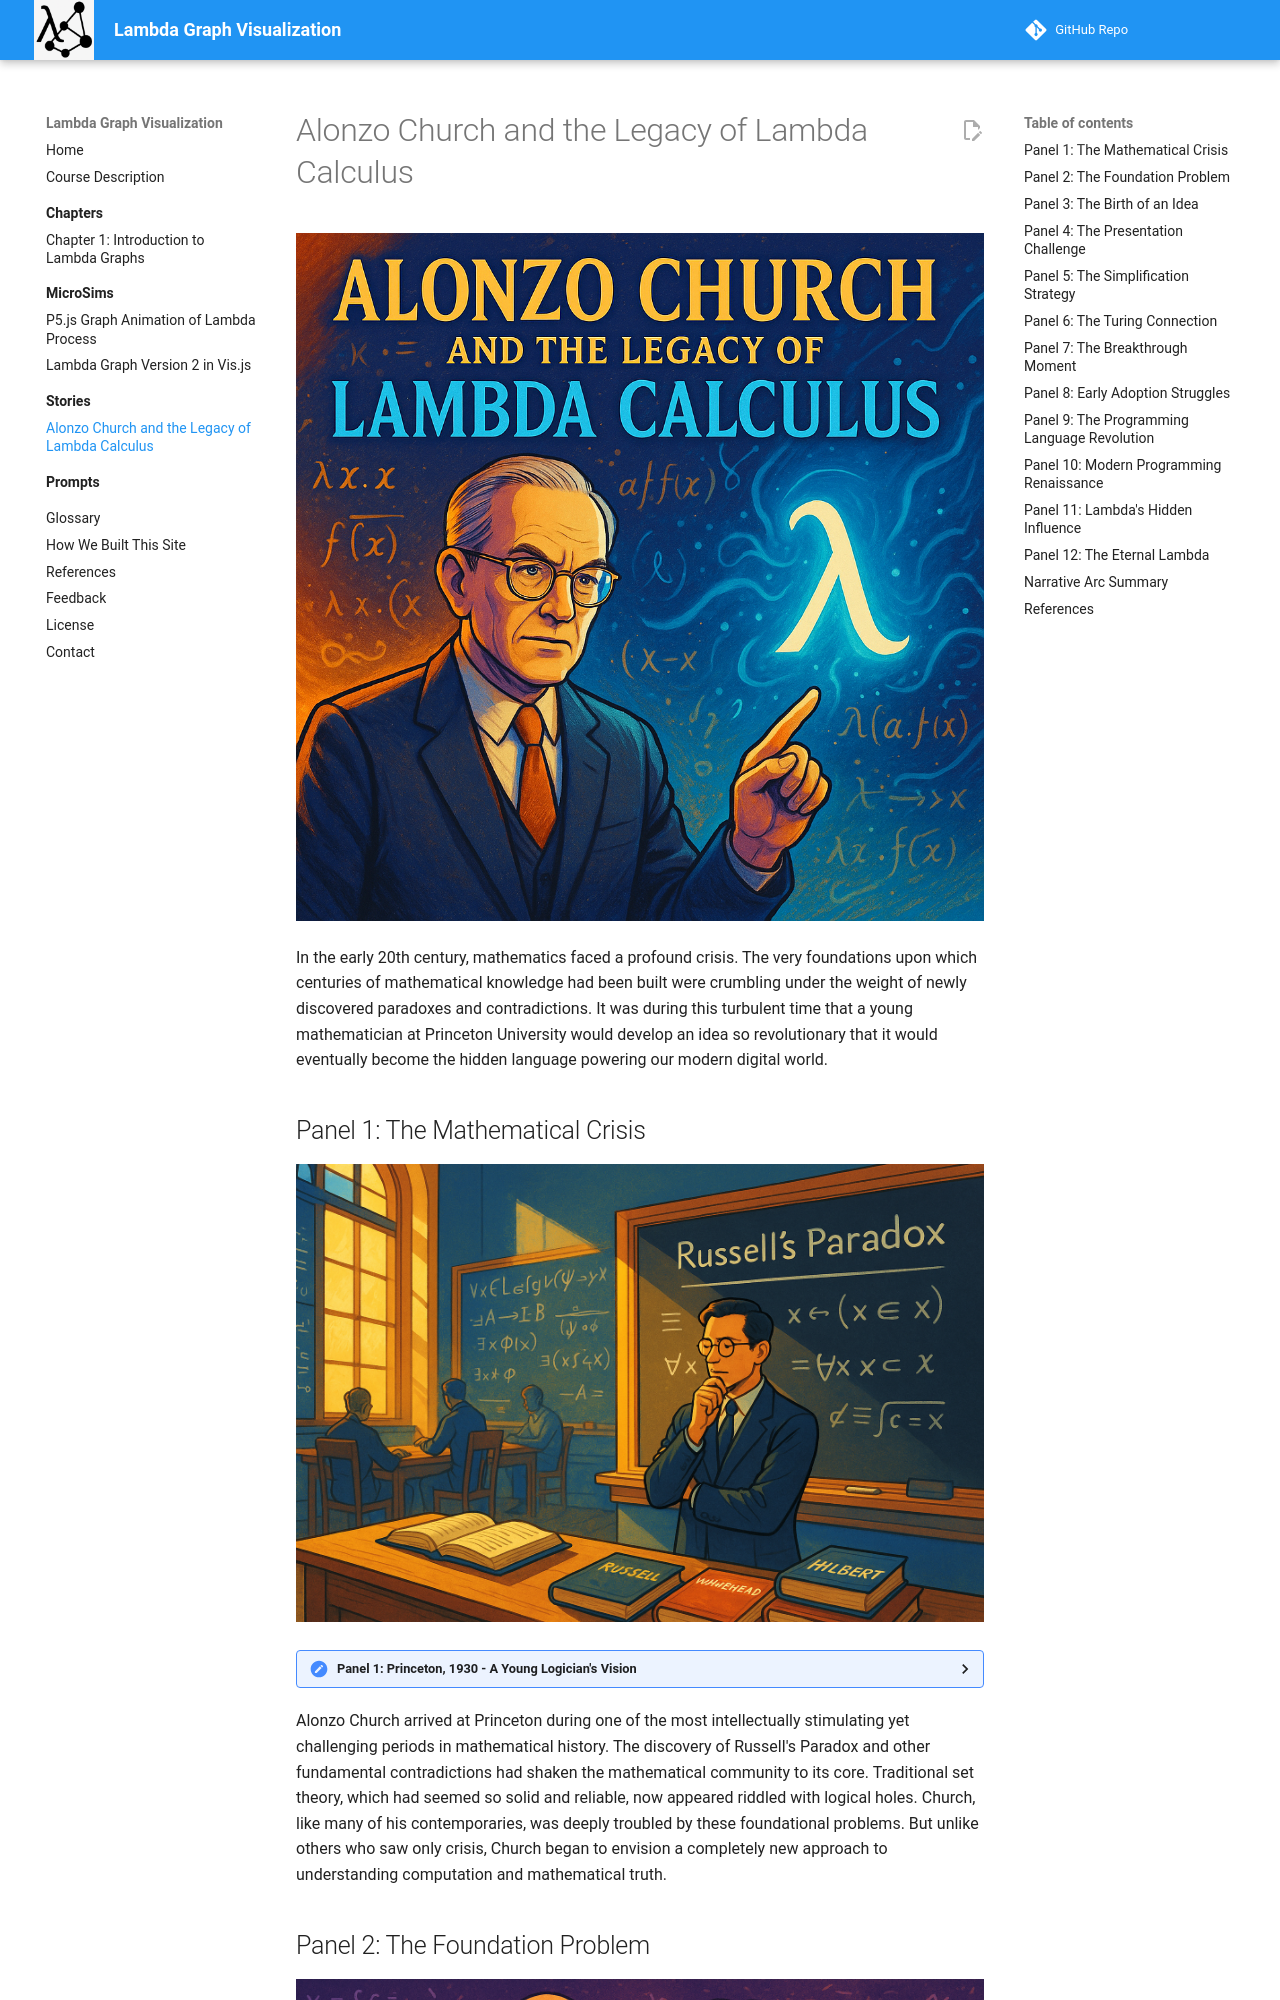

repository: dmccreary/lambda-graph-visualization · page: stories/alanzo-church/index.html · generator: mkdocs

---
title: Alonzo Church and the Legacy of Lambda Calculus
description: A graphic novel about how Alonzo Church developed Lambda Calculus and its massive impact on computer programming.
image: /stories/alanzo-church/cover.png
og:image: /stories/alanzo-churc/cover.png
twitter:image: /stories/alanzo-churcw/cover.png
social:
   cards: false
---
# Alonzo Church and the Legacy of Lambda Calculus

![](cover.png)

In the early 20th century, mathematics faced a profound crisis. The very foundations upon which centuries of mathematical knowledge had been built were crumbling under the weight of newly discovered paradoxes and contradictions. It was during this turbulent time that a young mathematician at Princeton University would develop an idea so revolutionary that it would eventually become the hidden language powering our modern digital world.

## Panel 1: The Mathematical Crisis

![](panel-01.png)

<details>
   <summary>Panel 1: Princeton, 1930 - A Young Logician's Vision</summary>
   
Wide landscape panel showing a young Alonzo Church in his Princeton University office, surrounded by chalkboards covered in mathematical symbols and logical formulas. The room is filled with warm golden light streaming through tall windows. Church, a thin man with glasses, stands contemplatively before a blackboard with Russell's Paradox written on it. Books by Russell, Whitehead, and Hilbert are scattered on his desk. The color palette features bright blues and golds, representing the dawn of a new mathematical era. In the background, we can see other mathematicians working, suggesting the collaborative atmosphere of Princeton's mathematics department during the foundational crisis period.

</details>

Alonzo Church arrived at Princeton during one of the most intellectually stimulating yet challenging periods in mathematical history. The discovery of Russell's Paradox and other fundamental contradictions had shaken the mathematical community to its core. Traditional set theory, which had seemed so solid and reliable, now appeared riddled with logical holes. Church, like many of his contemporaries, was deeply troubled by these foundational problems. But unlike others who saw only crisis, Church began to envision a completely new approach to understanding computation and mathematical truth.
